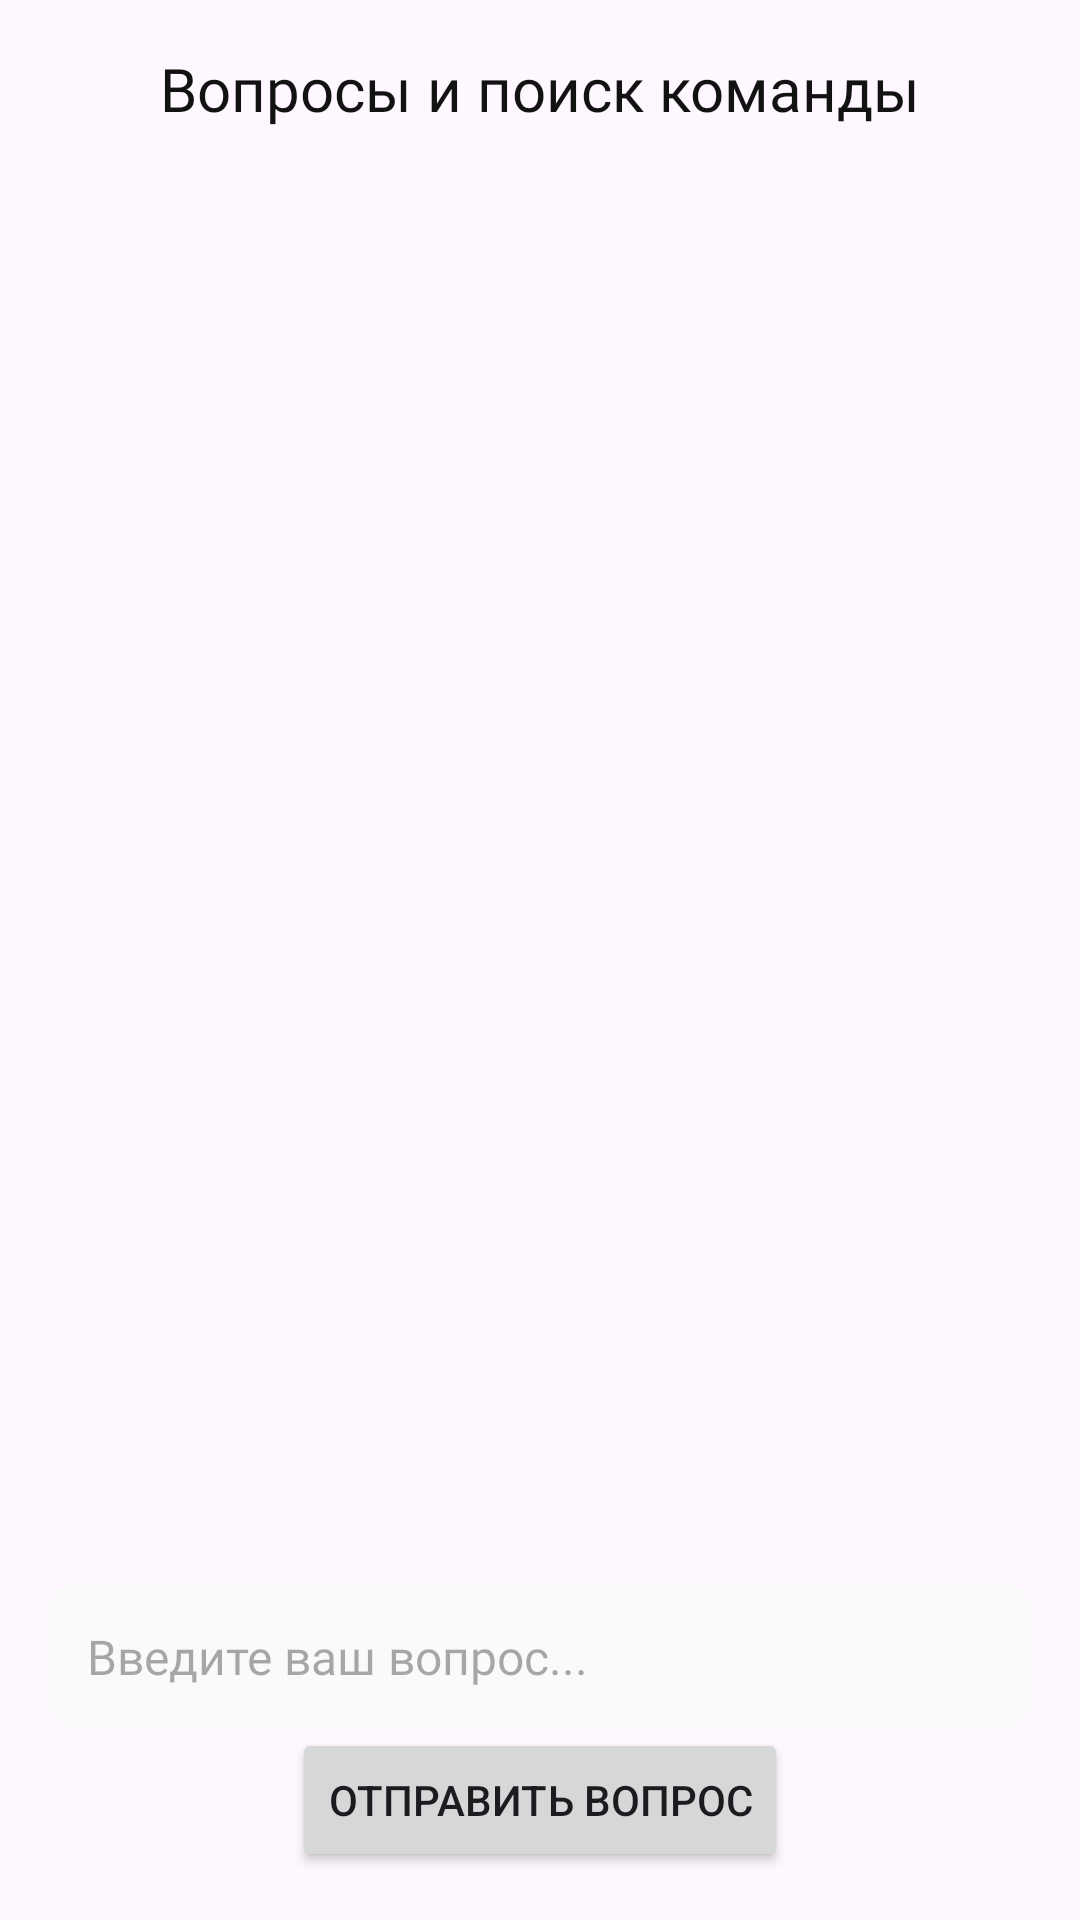

This screen was rendered from an Android layout file. Write that file and the resources it references.
<!-- AndroidManifest.xml: application theme Theme.ExtendoGames -->
<!-- res/layout/activity_question.xml -->
<?xml version="1.0" encoding="utf-8"?>
<androidx.constraintlayout.widget.ConstraintLayout xmlns:android="http://schemas.android.com/apk/res/android"
    xmlns:app="http://schemas.android.com/apk/res-auto"
    xmlns:tools="http://schemas.android.com/tools"
    android:layout_width="match_parent"
    android:layout_height="match_parent">

    <ImageView
        android:id="@+id/back_arrow"
        android:layout_width="wrap_content"
        android:layout_height="wrap_content"
        app:layout_constraintBottom_toBottomOf="parent"
        app:layout_constraintEnd_toEndOf="parent"
        app:layout_constraintHorizontal_bias="0.041"
        app:layout_constraintStart_toStartOf="parent"
        app:layout_constraintTop_toTopOf="parent"
        app:layout_constraintVertical_bias="0.021"
        app:srcCompat="@drawable/backarrow" />

    <ImageButton
        android:id="@+id/back_button"
        android:layout_width="48dp"
        android:layout_height="48dp"
        android:background="@android:color/transparent"
        app:layout_constraintStart_toStartOf="@id/back_arrow"
        app:layout_constraintTop_toTopOf="@id/back_arrow"
        app:layout_constraintEnd_toEndOf="@id/back_arrow"
        app:layout_constraintBottom_toBottomOf="@id/back_arrow" />

    <TextView
        android:id="@+id/welcome_message_auth"
        android:layout_width="wrap_content"
        android:layout_height="wrap_content"
        android:fontFamily="@font/open_sans_bold"
        android:text="Вопросы и поиск команды"
        android:textColor="@color/black"
        android:textSize="20sp"
        app:layout_constraintTop_toTopOf="parent"
        app:layout_constraintEnd_toEndOf="parent"
        app:layout_constraintStart_toStartOf="parent"
        android:layout_marginTop="16dp"
        app:layout_constraintHorizontal_bias="0.5" />

    <androidx.recyclerview.widget.RecyclerView
        android:id="@+id/question_recycler_view"
        android:layout_width="0dp"
        android:layout_height="0dp"
        app:layout_constraintTop_toBottomOf="@id/welcome_message_auth"
        app:layout_constraintBottom_toTopOf="@id/question_input"
        app:layout_constraintStart_toStartOf="parent"
        app:layout_constraintEnd_toEndOf="parent"
        app:layoutManager="androidx.recyclerview.widget.LinearLayoutManager"
        tools:listitem="@layout/question_item" />

    <EditText
        android:id="@+id/question_input"
        android:layout_width="0dp"
        android:layout_height="wrap_content"
        android:background="@drawable/edittext_background"
        android:ems="10"
        android:fontFamily="@font/roboto"
        android:hint="Введите ваш вопрос..."
        android:inputType="textMultiLine"
        android:padding="13dp"
        android:textSize="16sp"
        app:layout_constraintBottom_toTopOf="@id/submit_question_button"
        app:layout_constraintEnd_toEndOf="parent"
        app:layout_constraintStart_toStartOf="parent"
        android:layout_marginStart="16dp"
        android:layout_marginEnd="16dp" />

    <Button
        android:id="@+id/submit_question_button"
        android:layout_width="wrap_content"
        android:layout_height="wrap_content"
        android:layout_marginBottom="16dp"
        android:text="Отправить вопрос"
        app:layout_constraintBottom_toBottomOf="parent"
        app:layout_constraintEnd_toEndOf="parent"
        app:layout_constraintStart_toStartOf="parent" />

</androidx.constraintlayout.widget.ConstraintLayout>
<!-- res/layout/question_item.xml (included above) -->
<?xml version="1.0" encoding="utf-8"?>
<androidx.constraintlayout.widget.ConstraintLayout xmlns:android="http://schemas.android.com/apk/res/android"
    xmlns:app="http://schemas.android.com/apk/res-auto"
    xmlns:tools="http://schemas.android.com/tools"
    android:layout_width="match_parent"
    android:layout_height="wrap_content"
    android:padding="8dp">

    <TextView
        android:id="@+id/question_user_email_view"
        android:layout_width="0dp"
        android:layout_height="wrap_content"
        android:fontFamily="@font/roboto"
        android:text="Email пользователя"
        android:textSize="14sp"
        app:layout_constraintEnd_toEndOf="parent"
        app:layout_constraintStart_toStartOf="parent"
        app:layout_constraintTop_toTopOf="parent" />

    <TextView
        android:id="@+id/question_text"
        android:layout_width="0dp"
        android:layout_height="wrap_content"
        android:fontFamily="@font/roboto"
        android:text="Текст вопроса"
        android:textSize="16sp"
        app:layout_constraintEnd_toEndOf="parent"
        app:layout_constraintStart_toStartOf="parent"
        app:layout_constraintTop_toBottomOf="@id/question_user_email_view" />

    <androidx.recyclerview.widget.RecyclerView
        android:id="@+id/answers_recycler_view"
        android:layout_width="0dp"
        android:layout_height="wrap_content"
        android:layout_marginTop="8dp"
        app:layout_constraintEnd_toEndOf="parent"
        app:layout_constraintStart_toStartOf="parent"
        app:layout_constraintTop_toBottomOf="@id/question_text" />

    <EditText
        android:id="@+id/answer_input"
        android:layout_width="0dp"
        android:layout_height="wrap_content"
        android:layout_marginTop="8dp"
        android:background="@drawable/edittext_background"
        android:ems="10"
        android:fontFamily="@font/roboto"
        android:hint="Введите ответ..."
        android:inputType="text"
        android:padding="13dp"
        android:textSize="16sp"
        app:layout_constraintEnd_toEndOf="parent"
        app:layout_constraintStart_toStartOf="parent"
        app:layout_constraintTop_toBottomOf="@id/answers_recycler_view" />

    <Button
        android:id="@+id/submit_answer_button"
        android:layout_width="wrap_content"
        android:layout_height="wrap_content"
        android:layout_marginTop="8dp"
        android:text="Ответить"
        app:layout_constraintEnd_toEndOf="parent"
        app:layout_constraintHorizontal_bias="0.971"
        app:layout_constraintStart_toStartOf="parent"
        app:layout_constraintTop_toBottomOf="@id/answer_input" />

</androidx.constraintlayout.widget.ConstraintLayout>
<!-- resources referenced by this layout -->
<resources>
  <color name="black">#121212</color>
  <!-- drawable edittext_background (drawable) -->
  <?xml version="1.0" encoding="utf-8"?>
  <shape xmlns:android="http://schemas.android.com/apk/res/android">
      <solid android:color="#FAFAFA"/> 
      <corners android:radius="8dp"/> 
  </shape>
  <style name="Theme.ExtendoGames" parent="Base.Theme.ExtendoGames" />
  <style name="Base.Theme.ExtendoGames" parent="Theme.Material3.DayNight.NoActionBar">
          
          
      </style>
</resources>
